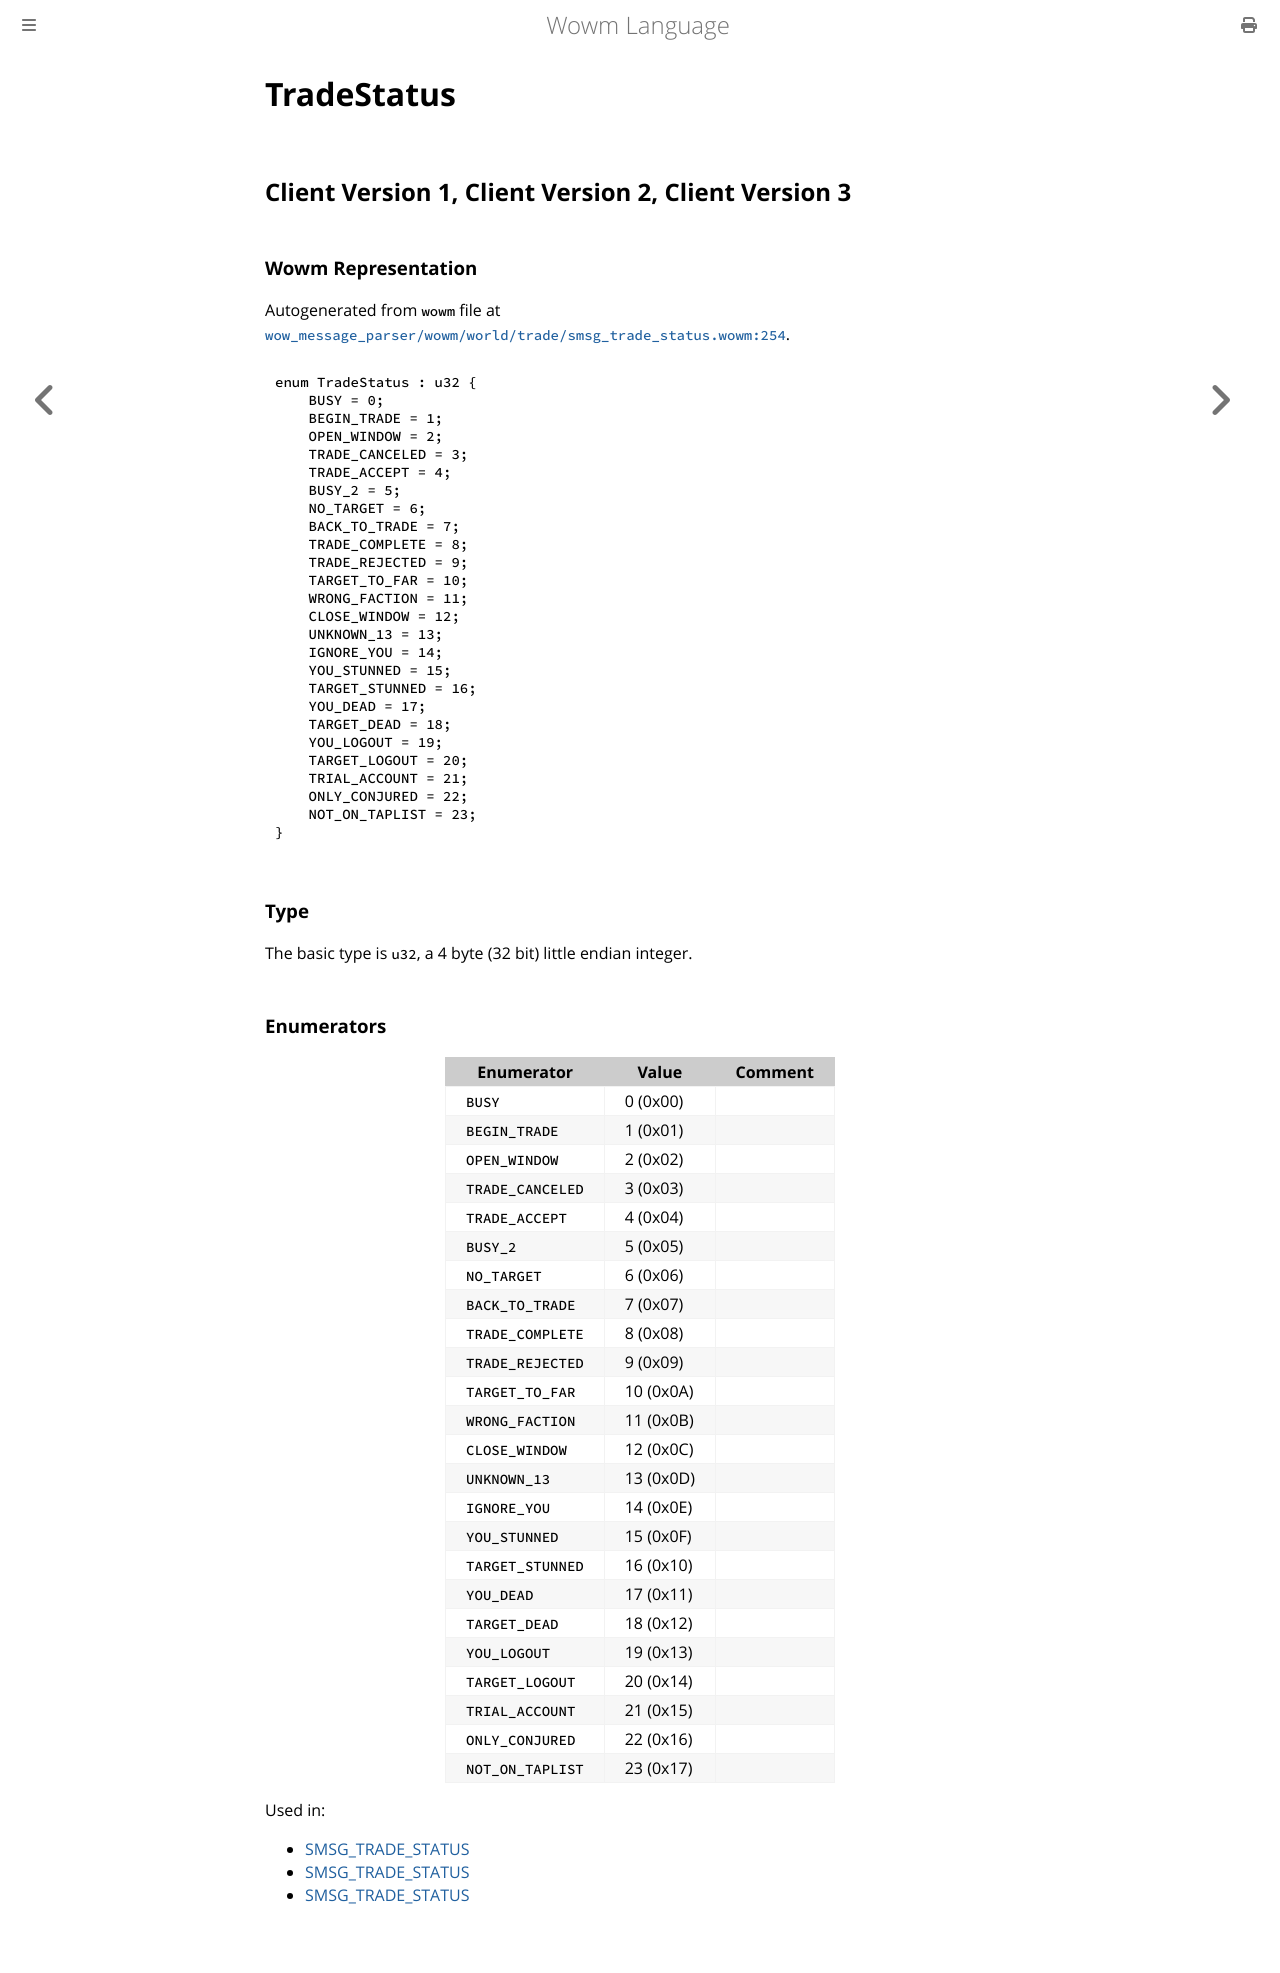

repository: gtker/wow_messages · page: docs/tradestatus.html · generator: mdbook

# TradeStatus

## Client Version 1, Client Version 2, Client Version 3

### Wowm Representation

Autogenerated from `wowm` file at [`wow_message_parser/wowm/world/trade/smsg_trade_status.wowm:254`](https://github.com/gtker/wow_messages/tree/main/wow_message_parser/wowm/world/trade/smsg_trade_status.wowm#L254).

```rust,ignore
enum TradeStatus : u32 {
    BUSY = 0;
    BEGIN_TRADE = 1;
    OPEN_WINDOW = 2;
    TRADE_CANCELED = 3;
    TRADE_ACCEPT = 4;
    BUSY_2 = 5;
    NO_TARGET = 6;
    BACK_TO_TRADE = 7;
    TRADE_COMPLETE = 8;
    TRADE_REJECTED = 9;
    TARGET_TO_FAR = 10;
    WRONG_FACTION = 11;
    CLOSE_WINDOW = 12;
    UNKNOWN_13 = 13;
    IGNORE_YOU = 14;
    YOU_STUNNED = 15;
    TARGET_STUNNED = 16;
    YOU_DEAD = 17;
    TARGET_DEAD = 18;
    YOU_LOGOUT = 19;
    TARGET_LOGOUT = 20;
    TRIAL_ACCOUNT = 21;
    ONLY_CONJURED = 22;
    NOT_ON_TAPLIST = 23;
}
```
### Type
The basic type is `u32`, a 4 byte (32 bit) little endian integer.
### Enumerators
| Enumerator | Value  | Comment |
| --------- | -------- | ------- |
| `BUSY` | 0 (0x00) |  |
| `BEGIN_TRADE` | 1 (0x01) |  |
| `OPEN_WINDOW` | 2 (0x02) |  |
| `TRADE_CANCELED` | 3 (0x03) |  |
| `TRADE_ACCEPT` | 4 (0x04) |  |
| `BUSY_2` | 5 (0x05) |  |
| `NO_TARGET` | 6 (0x06) |  |
| `BACK_TO_TRADE` | 7 (0x07) |  |
| `TRADE_COMPLETE` | 8 (0x08) |  |
| `TRADE_REJECTED` | 9 (0x09) |  |
| `TARGET_TO_FAR` | 10 (0x0A) |  |
| `WRONG_FACTION` | 11 (0x0B) |  |
| `CLOSE_WINDOW` | 12 (0x0C) |  |
| `UNKNOWN_13` | 13 (0x0D) |  |
| `IGNORE_YOU` | 14 (0x0E) |  |
| `YOU_STUNNED` | 15 (0x0F) |  |
| `TARGET_STUNNED` | 16 (0x10) |  |
| `YOU_DEAD` | 17 (0x11) |  |
| `TARGET_DEAD` | 18 (0x12) |  |
| `YOU_LOGOUT` | 19 (0x13) |  |
| `TARGET_LOGOUT` | 20 (0x14) |  |
| `TRIAL_ACCOUNT` | 21 (0x15) |  |
| `ONLY_CONJURED` | 22 (0x16) |  |
| `NOT_ON_TAPLIST` | 23 (0x17) |  |

Used in:
* [SMSG_TRADE_STATUS](smsg_trade_status.md)
* [SMSG_TRADE_STATUS](smsg_trade_status.md)
* [SMSG_TRADE_STATUS](smsg_trade_status.md)
